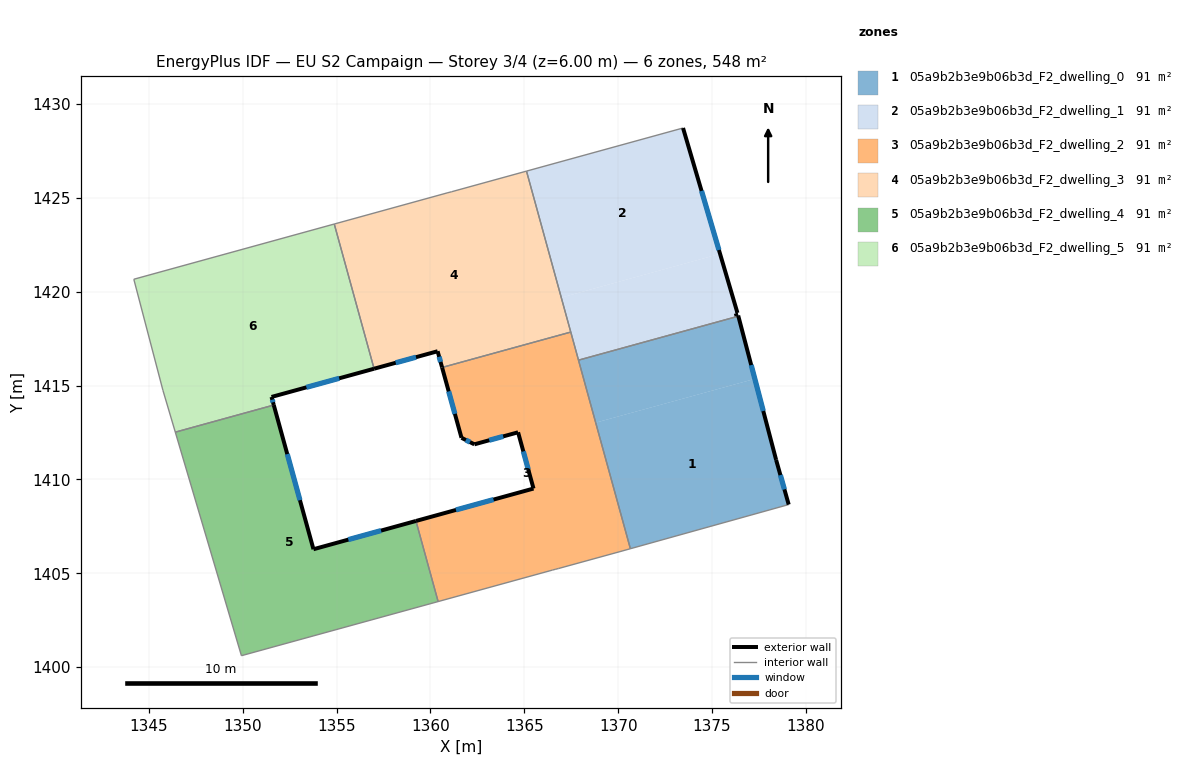
=== STOREY PLAN SPEC (per zone: floor XY polygon, exterior-wall plan segments, windows/doors) ===
zone 1: 05a9b2b3e9b06b3d_F2_dwelling_0  (91.3 m²)
  floor: (1377.28, 1415.36) (1378.41, 1411.04) (1379.08, 1408.66) (1370.65, 1406.31) (1368.80, 1413.03)
  floor: (1376.40, 1418.70) (1377.28, 1415.36) (1368.80, 1413.03) (1367.89, 1416.36)
  exterior wall: (1378.41, 1411.04) – (1376.40, 1418.70)  [7.9 m]
    window: (1377.73, 1413.65) – (1377.09, 1416.09)  [2.4 m²]
  exterior wall: (1379.08, 1408.66) – (1378.41, 1411.04)  [2.5 m]
    window: (1378.86, 1409.47) – (1378.64, 1410.23)  [0.8 m²]
  interior walls: 3
zone 2: 05a9b2b3e9b06b3d_F2_dwelling_1  (91.3 m²)
  floor: (1375.43, 1422.02) (1376.35, 1418.87) (1376.27, 1418.85) (1376.31, 1418.71) (1376.39, 1418.74) (1376.40, 1418.70) (1367.89, 1416.36) (1366.97, 1419.69)
  floor: (1373.45, 1428.72) (1375.43, 1422.02) (1366.97, 1419.69) (1365.12, 1426.42)
  exterior wall: (1376.39, 1418.74) – (1376.31, 1418.71)  [0.1 m]
  exterior wall: (1376.40, 1418.70) – (1376.39, 1418.74)  [0.0 m]
  exterior wall: (1376.35, 1418.87) – (1373.45, 1428.72)  [10.3 m]
    window: (1375.37, 1422.22) – (1374.44, 1425.37)  [3.1 m²]
  exterior wall: (1376.27, 1418.85) – (1376.35, 1418.87)  [0.1 m]
  exterior wall: (1376.31, 1418.71) – (1376.27, 1418.85)  [0.1 m]
  interior walls: 4
zone 3: 05a9b2b3e9b06b3d_F2_dwelling_2  (91.3 m²)
  floor: (1367.47, 1417.85) (1370.65, 1406.31) (1370.10, 1406.16) (1366.83, 1405.26) (1366.68, 1405.22) (1366.51, 1405.17) (1360.41, 1403.50) (1359.23, 1407.79) (1365.49, 1409.52) (1364.67, 1412.51) (1362.34, 1411.87) (1361.65, 1412.22) (1360.62, 1415.97)
  exterior wall: (1365.49, 1409.52) – (1359.23, 1407.79)  [6.5 m]
    window: (1363.36, 1408.93) – (1361.36, 1408.38)  [2.0 m²]
  exterior wall: (1364.67, 1412.51) – (1365.49, 1409.52)  [3.1 m]
    window: (1364.95, 1411.49) – (1365.21, 1410.54)  [1.0 m²]
  exterior wall: (1362.34, 1411.87) – (1364.67, 1412.51)  [2.4 m]
    window: (1363.13, 1412.09) – (1363.88, 1412.29)  [0.7 m²]
  exterior wall: (1361.65, 1412.22) – (1362.34, 1411.87)  [0.8 m]
    window: (1361.89, 1412.10) – (1362.11, 1411.99)  [0.2 m²]
  exterior wall: (1360.62, 1415.97) – (1361.65, 1412.22)  [3.9 m]
    window: (1360.97, 1414.69) – (1361.30, 1413.49)  [1.2 m²]
  interior walls: 9
zone 4: 05a9b2b3e9b06b3d_F2_dwelling_3  (91.3 m²)
  floor: (1365.12, 1426.42) (1367.47, 1417.85) (1360.62, 1415.97) (1360.38, 1416.83) (1357.00, 1415.90) (1354.88, 1423.61) (1360.89, 1425.26) (1361.14, 1425.33)
  exterior wall: (1360.38, 1416.83) – (1360.62, 1415.97)  [0.9 m]
    window: (1360.46, 1416.54) – (1360.54, 1416.26)  [0.3 m²]
  exterior wall: (1357.00, 1415.90) – (1360.38, 1416.83)  [3.5 m]
    window: (1358.15, 1416.22) – (1359.23, 1416.51)  [1.1 m²]
  interior walls: 6
zone 5: 05a9b2b3e9b06b3d_F2_dwelling_4  (91.3 m²)
  floor: (1359.23, 1407.79) (1360.41, 1403.50) (1349.93, 1400.61) (1346.41, 1412.52) (1351.65, 1413.96) (1353.77, 1406.28)
  exterior wall: (1353.77, 1406.28) – (1351.65, 1413.96)  [8.0 m]
    window: (1353.05, 1408.90) – (1352.37, 1411.35)  [2.4 m²]
  exterior wall: (1359.23, 1407.79) – (1353.77, 1406.28)  [5.7 m]
    window: (1357.37, 1407.28) – (1355.63, 1406.80)  [1.7 m²]
  interior walls: 4
zone 6: 05a9b2b3e9b06b3d_F2_dwelling_5  (91.3 m²)
  floor: (1354.88, 1423.61) (1357.00, 1415.90) (1351.54, 1414.40) (1351.65, 1413.96) (1346.41, 1412.52) (1345.75, 1414.75) (1344.20, 1420.67)
  exterior wall: (1351.54, 1414.40) – (1357.00, 1415.90)  [5.7 m]
    window: (1353.39, 1414.91) – (1355.14, 1415.39)  [1.7 m²]
  exterior wall: (1351.65, 1413.96) – (1351.54, 1414.40)  [0.4 m]
    window: (1351.61, 1414.11) – (1351.58, 1414.25)  [0.1 m²]
  interior walls: 5

=== DERIVED (storey summary) ===
Building: EU S2 Campaign
Storey: 3 of 4  (floor level z = 6.00 m)
Storey gross floor area: 547.8 m²
Zones on this storey: 6
  - 05a9b2b3e9b06b3d_F2_dwelling_0: floor 91.3 m²; exterior wall 10.4 m (31.2 m²); 2 window(s) 3.2 m²; WWR 10.2%
  - 05a9b2b3e9b06b3d_F2_dwelling_1: floor 91.3 m²; exterior wall 10.6 m (31.9 m²); 1 window(s) 3.1 m²; WWR 9.9%
  - 05a9b2b3e9b06b3d_F2_dwelling_2: floor 91.3 m²; exterior wall 16.7 m (50.0 m²); 5 window(s) 5.1 m²; WWR 10.2%
  - 05a9b2b3e9b06b3d_F2_dwelling_3: floor 91.3 m²; exterior wall 4.4 m (13.2 m²); 2 window(s) 1.3 m²; WWR 10.2%
  - 05a9b2b3e9b06b3d_F2_dwelling_4: floor 91.3 m²; exterior wall 13.6 m (40.9 m²); 2 window(s) 4.2 m²; WWR 10.2%
  - 05a9b2b3e9b06b3d_F2_dwelling_5: floor 91.3 m²; exterior wall 6.1 m (18.3 m²); 2 window(s) 1.9 m²; WWR 10.2%
Zone adjacency (shared interzone walls):
  - 05a9b2b3e9b06b3d_F2_dwelling_0 ↔ 05a9b2b3e9b06b3d_F2_dwelling_1
  - 05a9b2b3e9b06b3d_F2_dwelling_0 ↔ 05a9b2b3e9b06b3d_F2_dwelling_2
  - 05a9b2b3e9b06b3d_F2_dwelling_1 ↔ 05a9b2b3e9b06b3d_F2_dwelling_2
  - 05a9b2b3e9b06b3d_F2_dwelling_1 ↔ 05a9b2b3e9b06b3d_F2_dwelling_3
  - 05a9b2b3e9b06b3d_F2_dwelling_2 ↔ 05a9b2b3e9b06b3d_F2_dwelling_3
  - 05a9b2b3e9b06b3d_F2_dwelling_2 ↔ 05a9b2b3e9b06b3d_F2_dwelling_4
  - 05a9b2b3e9b06b3d_F2_dwelling_3 ↔ 05a9b2b3e9b06b3d_F2_dwelling_5
  - 05a9b2b3e9b06b3d_F2_dwelling_4 ↔ 05a9b2b3e9b06b3d_F2_dwelling_5